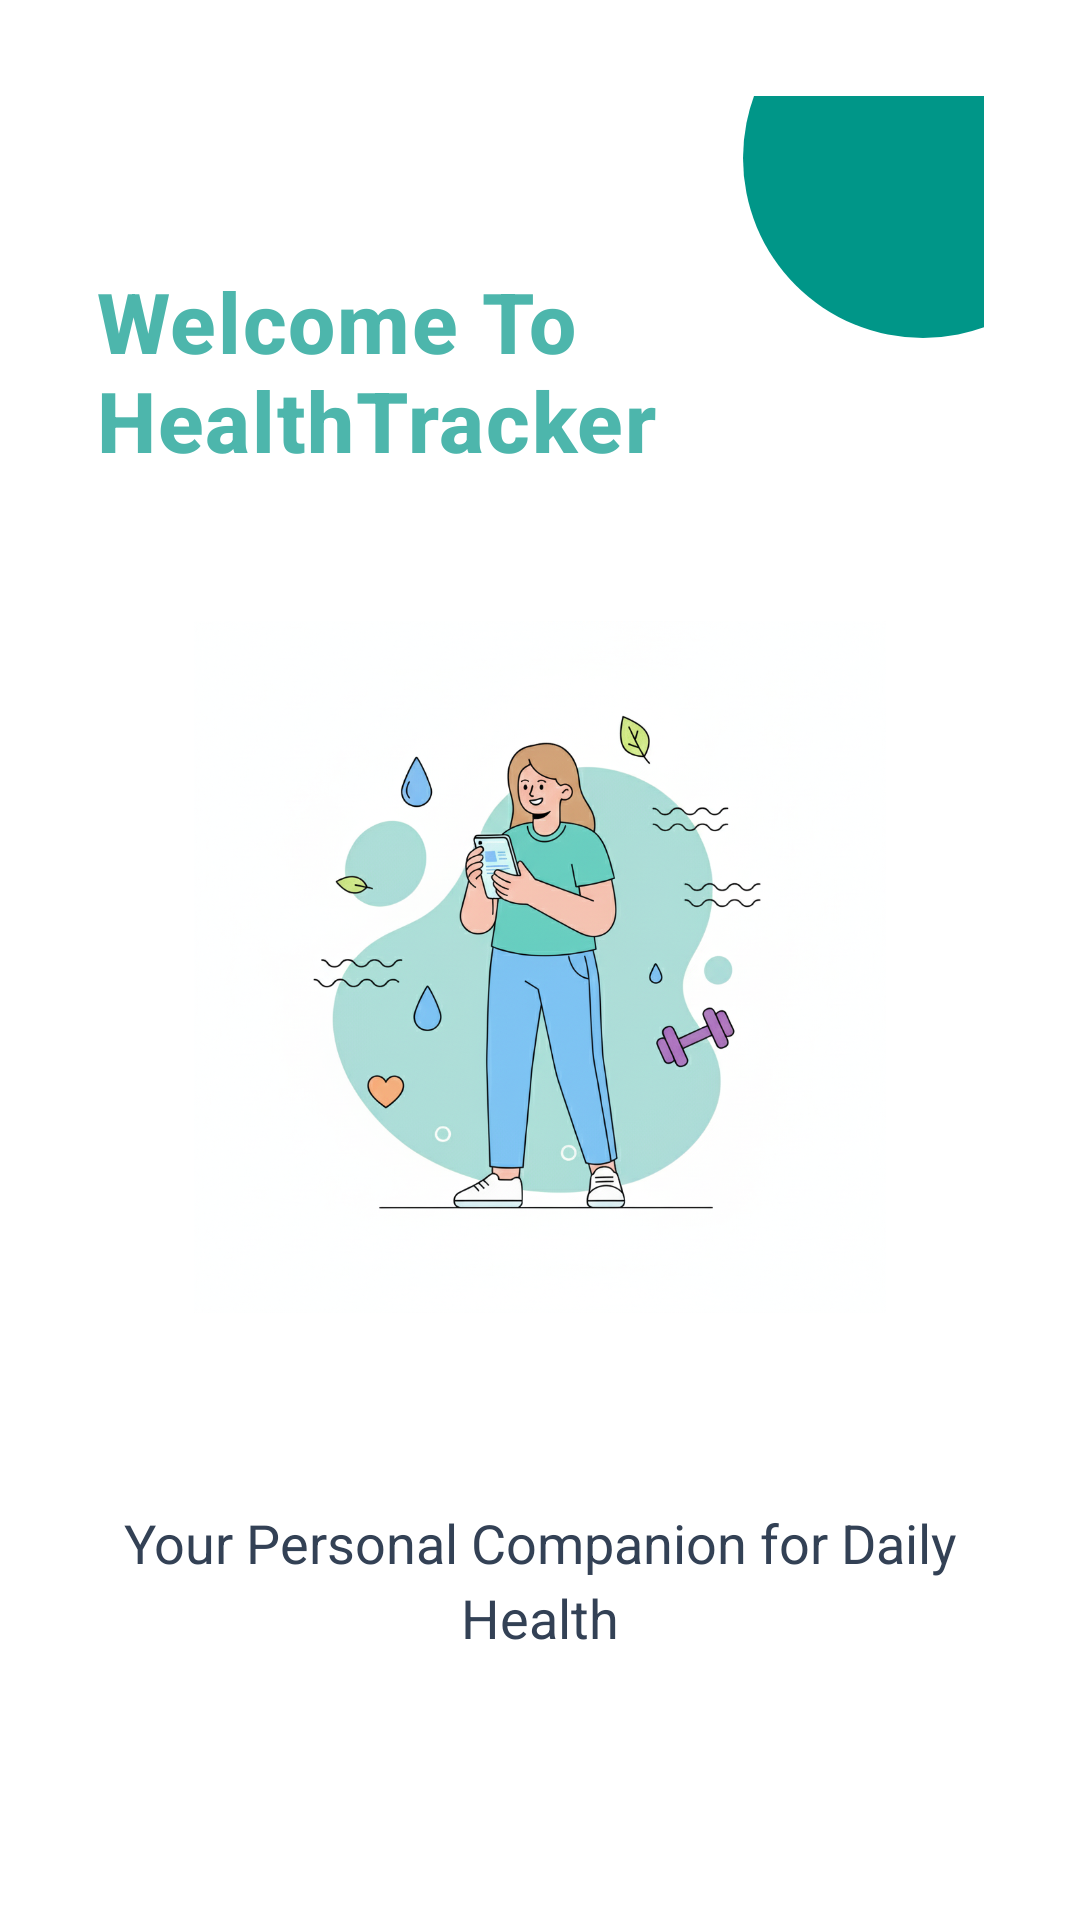

Reconstruct the res/layout file that produces this screen, plus the resources it refers to.
<!-- AndroidManifest.xml: application theme Theme.HealthTracker -->
<!-- res/layout/onboarding_screen_1.xml -->
<?xml version="1.0" encoding="utf-8"?>
<androidx.constraintlayout.widget.ConstraintLayout xmlns:android="http://schemas.android.com/apk/res/android"
    xmlns:app="http://schemas.android.com/apk/res-auto"
    android:layout_width="match_parent"
    android:layout_height="match_parent"
    android:background="@color/bg_color"
    android:padding="32dp">

    
    <View
        android:id="@+id/decorative_top"
        android:layout_width="120dp"
        android:layout_height="120dp"
        android:background="@drawable/circle_accent"
        app:layout_constraintEnd_toEndOf="parent"
        app:layout_constraintTop_toTopOf="parent"
        android:layout_marginTop="-40dp"
        android:layout_marginEnd="-40dp" />

    
    <TextView
        android:id="@+id/main_title"
        android:layout_width="0dp"
        android:layout_height="wrap_content"
        android:text="@string/ob_1_main_title"
        android:textSize="28sp"
        android:textColor="@color/primary_color"
        android:textStyle="bold"
        android:letterSpacing="0.02"
        android:fontFamily="sans-serif-medium"
        app:layout_constraintStart_toStartOf="parent"
        app:layout_constraintEnd_toEndOf="parent"
        app:layout_constraintTop_toTopOf="parent"
        app:layout_constraintBottom_toTopOf="@+id/image"
        android:layout_marginTop="40dp" />

    
    <ImageView
        android:id="@+id/image"
        android:layout_width="0dp"
        android:layout_height="0dp"
        android:src="@drawable/ob_1"
        android:contentDescription="Health tracking illustration"
        app:layout_constraintStart_toStartOf="parent"
        app:layout_constraintEnd_toEndOf="parent"
        app:layout_constraintTop_toBottomOf="@+id/main_title"
        app:layout_constraintBottom_toTopOf="@+id/sub_title"
        app:layout_constraintWidth_percent="0.8"
        app:layout_constraintHeight_percent="0.4"
        app:layout_constraintVertical_chainStyle="packed"
        android:layout_marginTop="32dp"
        android:layout_marginBottom="32dp" />

    
    <TextView
        android:id="@+id/sub_title"
        android:layout_width="0dp"
        android:layout_height="wrap_content"
        android:text="@string/ob_1_sub_title"
        android:textSize="18sp"
        android:textColor="@color/sub_title_text_color"
        android:lineSpacingExtra="4sp"
        android:textAlignment="center"
        android:fontFamily="sans-serif"
        app:layout_constraintStart_toStartOf="parent"
        app:layout_constraintEnd_toEndOf="parent"
        app:layout_constraintTop_toBottomOf="@+id/image"
        app:layout_constraintBottom_toTopOf="@+id/decorative_bottom"
        android:layout_marginTop="16dp" />

    
    <View
        android:id="@+id/decorative_bottom"
        android:layout_width="60dp"
        android:layout_height="60dp"
        android:background="@drawable/circle_secondary"
        app:layout_constraintStart_toStartOf="parent"
        app:layout_constraintBottom_toBottomOf="parent"
        android:layout_marginStart="-20dp"
        android:layout_marginBottom="-20dp" />

</androidx.constraintlayout.widget.ConstraintLayout>
<!-- resources referenced by this layout -->
<resources>
  <color name="bg_color">#FFFFFF</color>
  <color name="primary_color">#4DB6AC</color>
  <color name="sub_title_text_color">#334155</color>
  <!-- drawable circle_accent (drawable) -->
  <?xml version="1.0" encoding="utf-8"?>
  <shape xmlns:android="http://schemas.android.com/apk/res/android"
      android:shape="oval">
      <solid android:color="#FF009688" />
  </shape>
  <!-- drawable ob_1: png bitmap (drawable, 823637 bytes) -->
  <string name="ob_1_main_title">Welcome To HealthTracker</string>
  <string name="ob_1_sub_title">Your Personal Companion for Daily Health</string>
  <style name="Theme.HealthTracker" parent="Base.Theme.HealthTracker" />
  <style name="Base.Theme.HealthTracker" parent="Theme.Material3.DayNight.NoActionBar">
          
          
      </style>
</resources>
